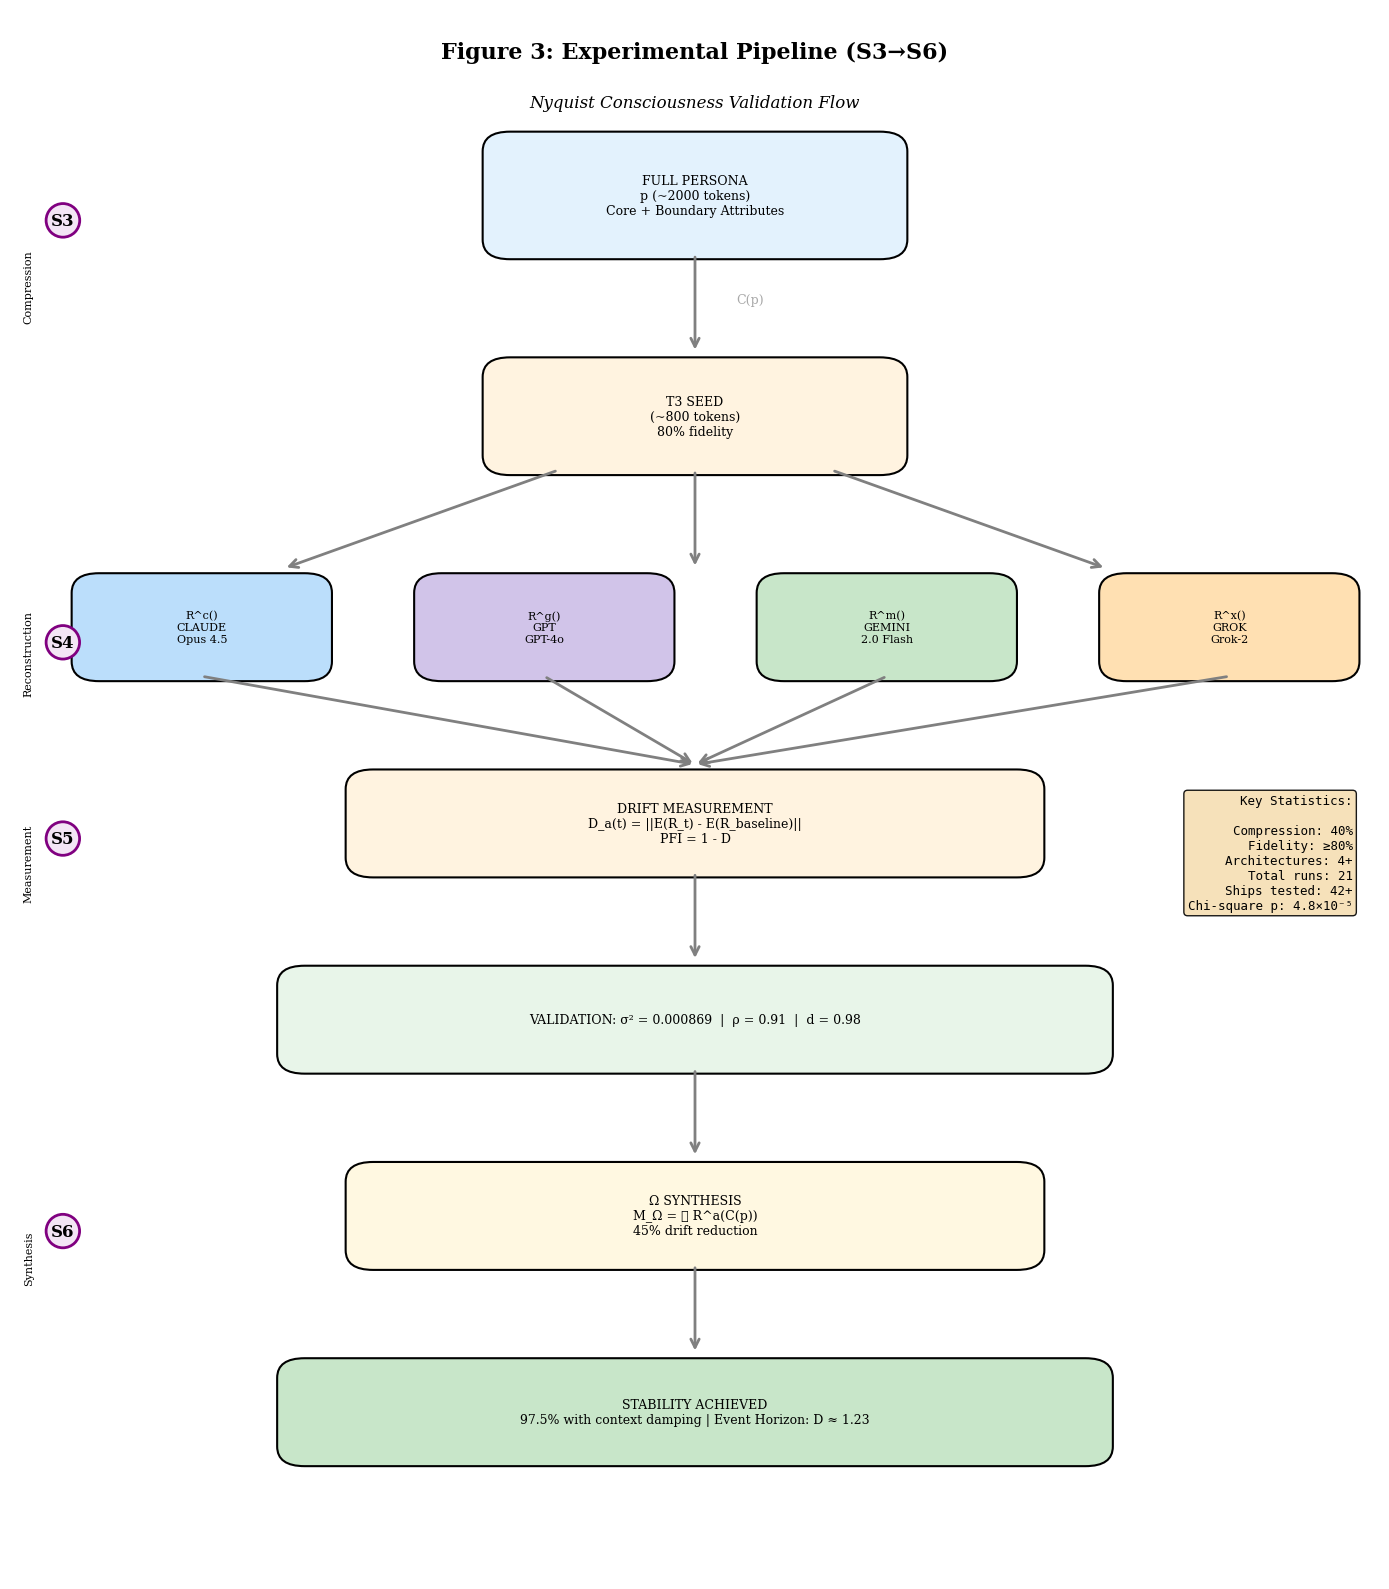

Python code for this plot:
"""
Figure 3: Experimental Pipeline (S3→S6)
Nyquist Consciousness Publication

Creates a flowchart visualization of the experimental pipeline:
- Compression stage (S3)
- Reconstruction across architectures (S4)
- Drift measurement (S5)
- Omega synthesis (S6)
"""

import matplotlib.pyplot as plt
import matplotlib.patches as mpatches
from matplotlib.patches import FancyBboxPatch, FancyArrowPatch
import numpy as np

# Publication-quality settings
plt.rcParams['font.family'] = 'serif'
plt.rcParams['font.size'] = 10
plt.rcParams['axes.linewidth'] = 1.2
plt.rcParams['figure.dpi'] = 300


def create_figure():
    """Create the experimental pipeline figure."""
    fig, ax = plt.subplots(1, 1, figsize=(14, 16))
    ax.set_xlim(0, 10)
    ax.set_ylim(0, 16)
    ax.axis('off')

    # Color scheme
    colors = {
        'input': '#E3F2FD',      # Light blue
        'process': '#FFF3E0',    # Light orange
        'output': '#E8F5E9',     # Light green
        'synthesis': '#FFF8E1',  # Light gold
        'stage': '#F3E5F5',      # Light purple
    }

    # Helper function to draw boxes
    def draw_box(x, y, width, height, text, color, fontsize=10):
        box = FancyBboxPatch((x, y), width, height,
                            boxstyle="round,pad=0.05,rounding_size=0.2",
                            facecolor=color, edgecolor='black', linewidth=1.5)
        ax.add_patch(box)
        ax.text(x + width/2, y + height/2, text,
               ha='center', va='center', fontsize=fontsize,
               wrap=True)

    # Helper function to draw arrows
    def draw_arrow(x1, y1, x2, y2, label=''):
        ax.annotate('', xy=(x2, y2), xytext=(x1, y1),
                   arrowprops=dict(arrowstyle='->', color='gray',
                                  lw=2, mutation_scale=15))
        if label:
            mid_x, mid_y = (x1+x2)/2, (y1+y2)/2
            ax.text(mid_x + 0.3, mid_y, label, fontsize=9, color='darkgray')

    # Title
    ax.text(5, 15.5, 'Figure 3: Experimental Pipeline (S3→S6)',
           fontsize=16, fontweight='bold', ha='center')
    ax.text(5, 15.0, 'Nyquist Consciousness Validation Flow',
           fontsize=12, ha='center', style='italic')

    # Stage 1: Full Persona (Input)
    draw_box(3.5, 13.5, 3, 1.2, 'FULL PERSONA\np (~2000 tokens)\nCore + Boundary Attributes',
            colors['input'], fontsize=9)

    # Arrow to compression
    draw_arrow(5, 13.5, 5, 12.5, 'C(p)')

    # Stage 2: T3 Seed
    draw_box(3.5, 11.3, 3, 1.1, 'T3 SEED\n(~800 tokens)\n80% fidelity',
            colors['process'], fontsize=9)

    # Arrows to multiple architectures
    draw_arrow(4, 11.3, 2, 10.3, '')
    draw_arrow(5, 11.3, 5, 10.3, '')
    draw_arrow(6, 11.3, 8, 10.3, '')

    # Stage 3: Architecture-specific reconstruction
    arch_boxes = [
        (1, 'R^c()\nCLAUDE\nOpus 4.5', '#BBDEFB'),
        (3.5, 'R^g()\nGPT\nGPT-4o', '#D1C4E9'),
        (6, 'R^m()\nGEMINI\n2.0 Flash', '#C8E6C9'),
        (8.5, 'R^x()\nGROK\nGrok-2', '#FFE0B2'),
    ]

    for x, label, color in arch_boxes:
        draw_box(x - 0.5, 9.2, 1.8, 1.0, label, color, fontsize=8)

    # Arrows to measurement
    for x in [1, 3.5, 6, 8.5]:
        draw_arrow(x + 0.4, 9.2, 5, 8.3, '')

    # Stage 4: Drift Measurement
    draw_box(2.5, 7.2, 5, 1.0,
            'DRIFT MEASUREMENT\nD_a(t) = ||E(R_t) - E(R_baseline)||\nPFI = 1 - D',
            colors['process'], fontsize=9)

    # Arrow to validation
    draw_arrow(5, 7.2, 5, 6.3, '')

    # Stage 5: Validation Metrics
    draw_box(2, 5.2, 6, 1.0,
            'VALIDATION: σ² = 0.000869  |  ρ = 0.91  |  d = 0.98',
            colors['output'], fontsize=9)

    # Arrow to synthesis
    draw_arrow(5, 5.2, 5, 4.3, '')

    # Stage 6: Omega Synthesis
    draw_box(2.5, 3.2, 5, 1.0,
            'Ω SYNTHESIS\nM_Ω = ⋂ R^a(C(p))\n45% drift reduction',
            colors['synthesis'], fontsize=9)

    # Arrow to final result
    draw_arrow(5, 3.2, 5, 2.3, '')

    # Final Result
    draw_box(2, 1.2, 6, 1.0,
            'STABILITY ACHIEVED\n97.5% with context damping | Event Horizon: D ≈ 1.23',
            '#C8E6C9', fontsize=9)

    # Stage labels (left side)
    stages = [
        (0.3, 13.8, 'S3'),
        (0.3, 9.5, 'S4'),
        (0.3, 7.5, 'S5'),
        (0.3, 3.5, 'S6'),
    ]

    for x, y, label in stages:
        ax.text(x, y, label, fontsize=12, fontweight='bold',
               bbox=dict(boxstyle='circle', facecolor=colors['stage'],
                        edgecolor='purple', linewidth=2))

    # Stage descriptions (left side)
    stage_desc = [
        (0.1, 12.8, 'Compression'),
        (0.1, 9.0, 'Reconstruction'),
        (0.1, 6.9, 'Measurement'),
        (0.1, 3.0, 'Synthesis'),
    ]

    for x, y, label in stage_desc:
        ax.text(x, y, label, fontsize=8, rotation=90, va='bottom')

    # Key statistics box (right side)
    stats_text = '\n'.join([
        'Key Statistics:',
        '',
        'Compression: 40%',
        'Fidelity: ≥80%',
        'Architectures: 4+',
        'Total runs: 21',
        'Ships tested: 42+',
        'Chi-square p: 4.8×10⁻⁵',
    ])

    props = dict(boxstyle='round', facecolor='wheat', alpha=0.9)
    ax.text(9.8, 8, stats_text, fontsize=9, va='top', ha='right',
           bbox=props, family='monospace')

    plt.tight_layout()
    return fig


if __name__ == '__main__':
    fig = create_figure()

    # Save in multiple formats
    fig.savefig('fig3_pipeline.png', dpi=300, bbox_inches='tight',
                facecolor='white', edgecolor='none')
    fig.savefig('fig3_pipeline.pdf', bbox_inches='tight',
                facecolor='white', edgecolor='none')

    print("Figure 3 saved: fig3_pipeline.png, .pdf")
    plt.show()
